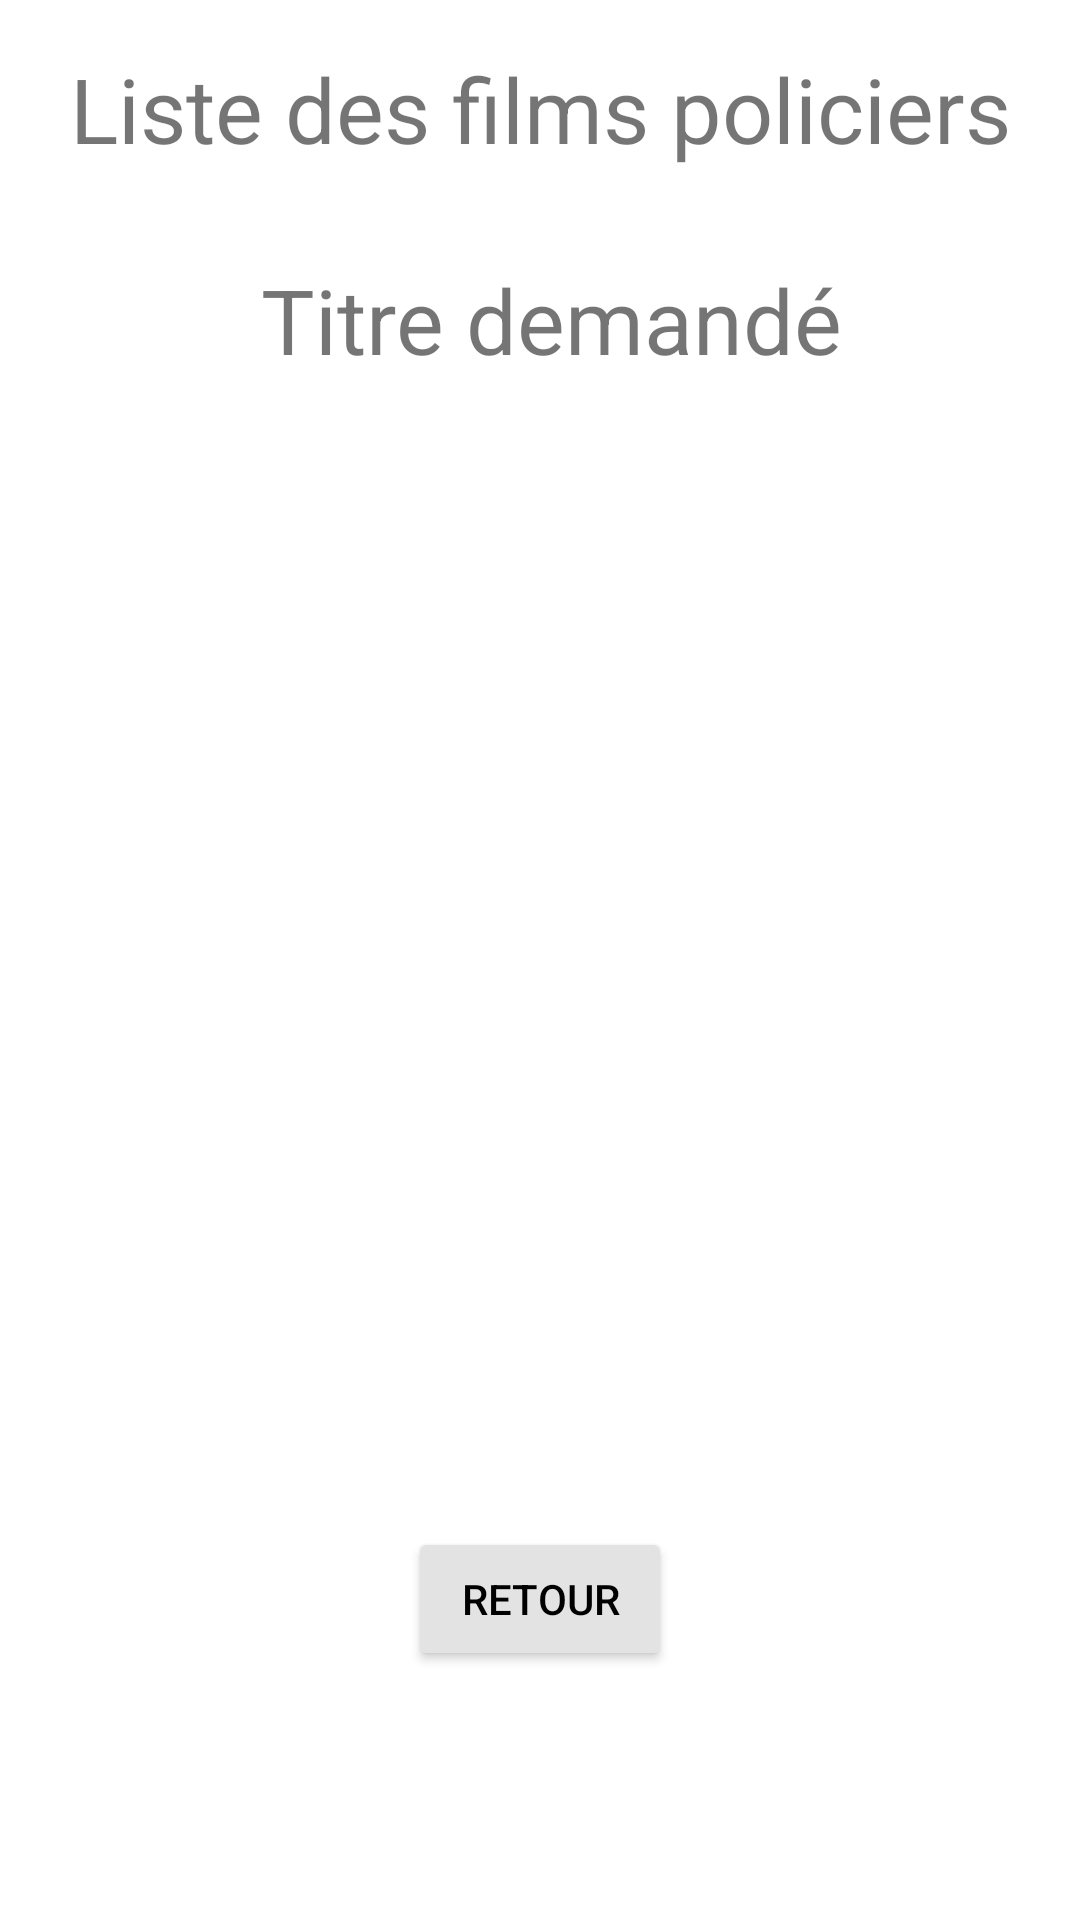

This screen was rendered from an Android layout file. Write that file and the resources it references.
<!-- AndroidManifest.xml: application theme Theme.DVDLoc_PEYBERNES -->
<!-- res/layout/activity_policier.xml -->
<?xml version="1.0" encoding="utf-8"?>
<androidx.constraintlayout.widget.ConstraintLayout xmlns:android="http://schemas.android.com/apk/res/android"
    xmlns:app="http://schemas.android.com/apk/res-auto"
    xmlns:tools="http://schemas.android.com/tools"
    android:layout_width="match_parent"
    android:layout_height="match_parent"
    tools:context=".Policier">

    <TextView
        android:id="@+id/textView"
        android:layout_width="wrap_content"
        android:layout_height="wrap_content"
        android:layout_marginStart="32dp"
        android:layout_marginTop="16dp"
        android:layout_marginEnd="32dp"
        android:text="@string/txtListePoliciers"
        android:textSize="30sp"
        app:layout_constraintEnd_toEndOf="parent"
        app:layout_constraintStart_toStartOf="parent"
        app:layout_constraintTop_toTopOf="parent" />

    <TextView
        android:id="@+id/titreDemande"
        android:layout_width="wrap_content"
        android:layout_height="wrap_content"
        android:layout_marginStart="164dp"
        android:layout_marginTop="30dp"
        android:layout_marginEnd="156dp"
        android:text="@string/txtPoliciers"
        android:textSize="30sp"
        app:layout_constraintEnd_toEndOf="parent"
        app:layout_constraintStart_toStartOf="parent"
        app:layout_constraintTop_toBottomOf="@+id/textView" />

    <Button
        android:id="@+id/btnRetourPolicier"
        android:layout_width="wrap_content"
        android:layout_height="wrap_content"
        android:layout_marginStart="160dp"
        android:layout_marginEnd="160dp"
        android:layout_marginBottom="83dp"
        android:text="@string/txtBtnRetour"
        android:textColor="@color/black"
        app:backgroundTint="@color/gris"
        app:layout_constraintBottom_toBottomOf="parent"
        app:layout_constraintEnd_toEndOf="parent"
        app:layout_constraintStart_toStartOf="parent" />

    <ListView
        android:id="@+id/policier_listview"
        android:layout_width="match_parent"
        android:layout_height="match_parent"
        android:layout_marginTop="200dp"
        app:layout_constraintTop_toTopOf="parent"
        tools:layout_editor_absoluteX="113dp" />
</androidx.constraintlayout.widget.ConstraintLayout>
<!-- resources referenced by this layout -->
<resources>
  <color name="black">#FF000000</color>
  <color name="gris">#E3E3E3</color>
  <string name="txtBtnRetour">Retour</string>
  <string name="txtListePoliciers">Liste des films policiers</string>
  <string name="txtPoliciers">Titre demandé</string>
  <style name="Theme.DVDLoc_PEYBERNES" parent="Theme.MaterialComponents.DayNight.DarkActionBar">
          
          <item name="colorPrimary">@color/purple_500</item>
          <item name="colorPrimaryVariant">@color/purple_700</item>
          <item name="colorOnPrimary">@color/white</item>
          
          <item name="colorSecondary">@color/teal_200</item>
          <item name="colorSecondaryVariant">@color/teal_700</item>
          <item name="colorOnSecondary">@color/black</item>
          
          <item name="android:statusBarColor" tools:targetApi="l">?attr/colorPrimaryVariant</item>
          
      </style>
  <color name="purple_500">#FF6200EE</color>
  <color name="purple_700">#FF3700B3</color>
  <color name="white">#FFFFFFFF</color>
  <color name="teal_200">#FF03DAC5</color>
  <color name="teal_700">#FF018786</color>
</resources>
